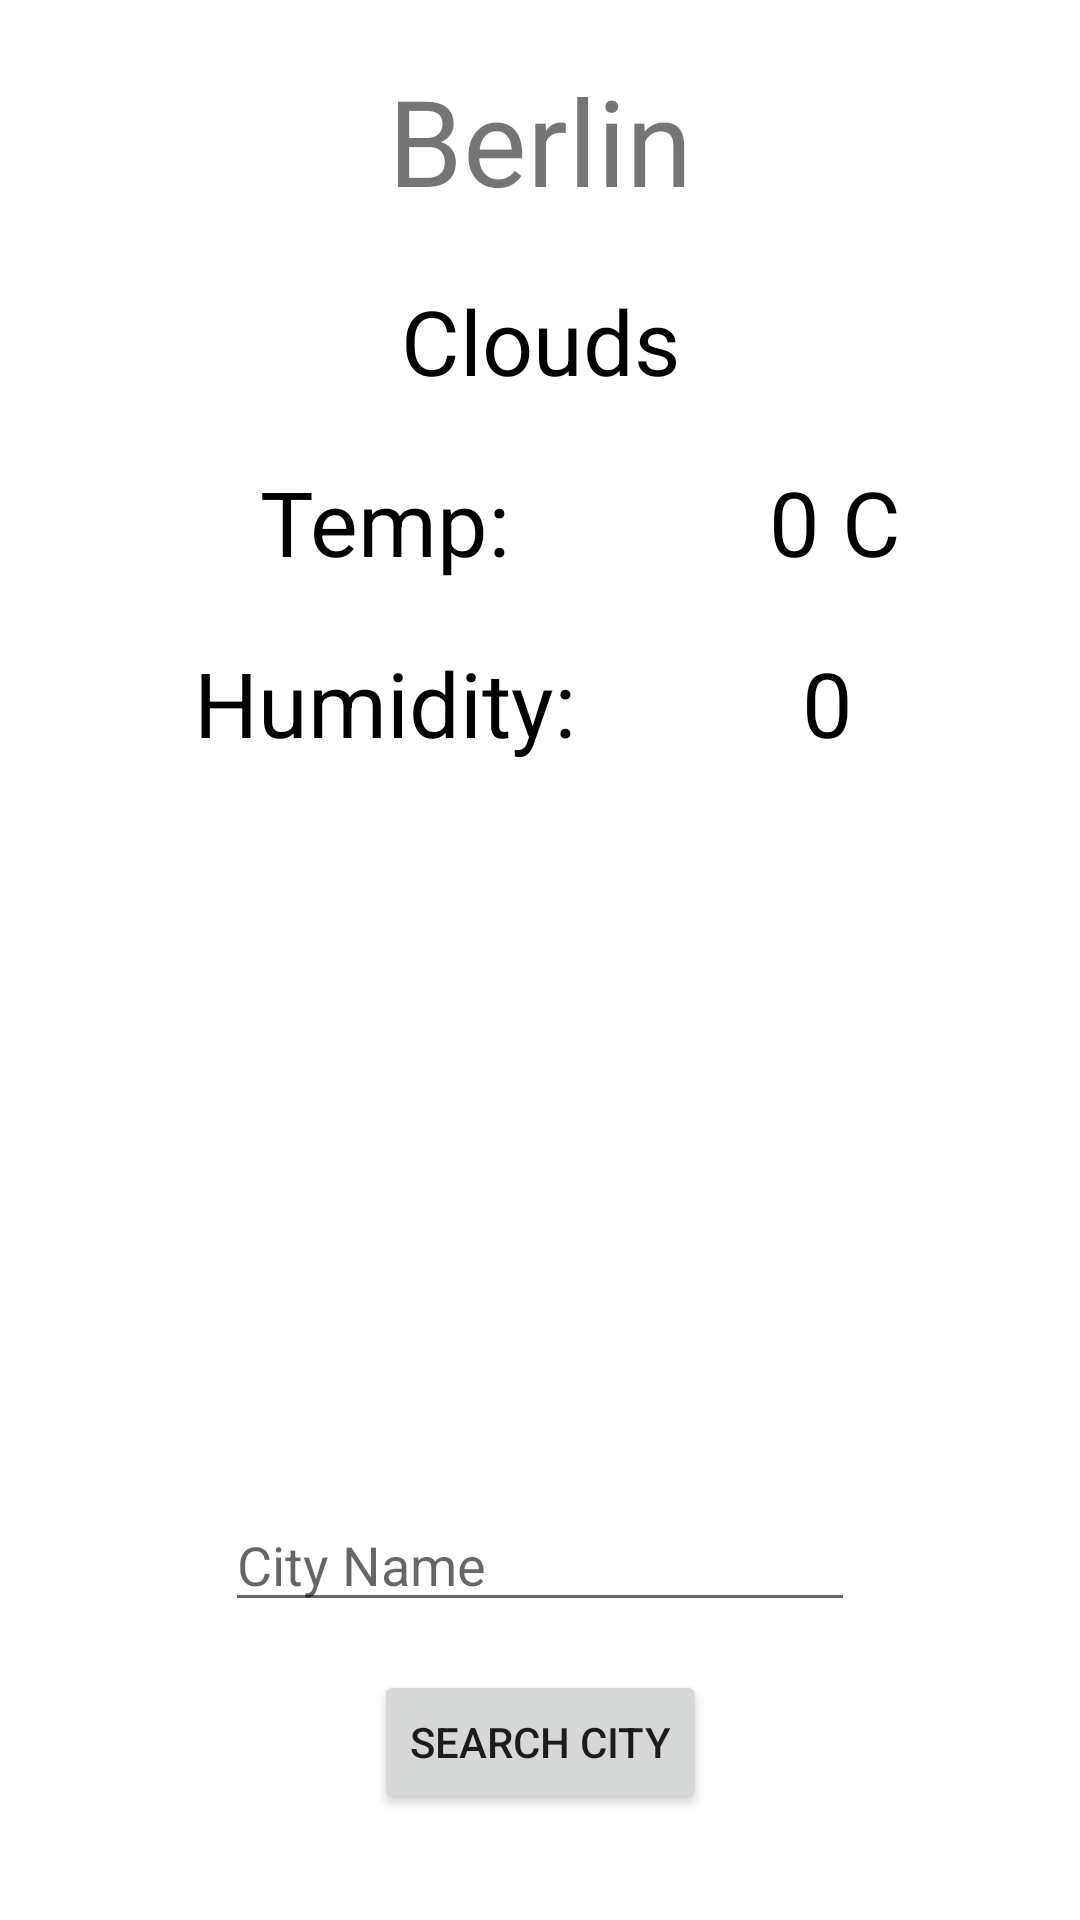

Write the Android layout XML for this screen, with the resource values it uses.
<!-- AndroidManifest.xml: application theme Theme.SE3282022 -->
<!-- res/layout/activity_weather_main.xml -->
<?xml version="1.0" encoding="utf-8"?>
<androidx.constraintlayout.widget.ConstraintLayout xmlns:android="http://schemas.android.com/apk/res/android"
    xmlns:app="http://schemas.android.com/apk/res-auto"
    xmlns:tools="http://schemas.android.com/tools"
    android:layout_width="match_parent"
    android:layout_height="match_parent"
    tools:context=".WeatherMainActivity">

    <ImageView
        android:id="@+id/imageView"
        android:layout_width="match_parent"
        android:layout_height="400dp"
        android:contentDescription="clouds"
        android:scaleType="fitXY"
        app:layout_constraintEnd_toEndOf="parent"
        app:layout_constraintStart_toStartOf="parent"
        app:layout_constraintTop_toTopOf="parent"
        app:srcCompat="@drawable/clouds" />

    <TextView
        android:id="@+id/city_name"
        android:layout_width="wrap_content"
        android:layout_height="wrap_content"
        android:text="Berlin"
        android:textSize="40sp"
        android:layout_marginTop="20dp"
        app:layout_constraintStart_toStartOf="parent"
        app:layout_constraintEnd_toEndOf="parent"
        app:layout_constraintTop_toTopOf="parent"/>
    <TextView
        android:id="@+id/weather_type"
        android:layout_width="wrap_content"
        android:layout_height="wrap_content"
        android:text="Clouds"
        android:textSize="30sp"
        android:textColor="@color/black"
        android:layout_marginTop="20dp"
        app:layout_constraintStart_toStartOf="parent"
        app:layout_constraintEnd_toEndOf="parent"
        app:layout_constraintTop_toBottomOf="@+id/city_name"/>
    <TextView
        android:id="@+id/temp"
        android:layout_width="wrap_content"
        android:layout_height="wrap_content"
        android:text="Temp:"
        android:textSize="30sp"
        android:textColor="@color/black"
        android:layout_marginTop="20dp"
        app:layout_constraintStart_toStartOf="parent"
        app:layout_constraintEnd_toStartOf="@+id/temperature"
        app:layout_constraintTop_toBottomOf="@+id/weather_type"/>
    <TextView
        android:id="@+id/temperature"
        android:layout_width="wrap_content"
        android:layout_height="wrap_content"
        android:layout_marginTop="20dp"
        android:text="0"
        android:textColor="@color/black"
        android:textSize="30sp"
        app:layout_constraintEnd_toEndOf="parent"
        app:layout_constraintStart_toEndOf="@+id/temp"
        app:layout_constraintTop_toBottomOf="@+id/weather_type" />
    <TextView
        android:layout_width="wrap_content"
        android:layout_height="wrap_content"
        android:text=" C"
        android:textSize="30sp"
        android:textColor="@color/black"
        android:layout_marginTop="20dp"
        app:layout_constraintStart_toEndOf="@+id/temperature"
        app:layout_constraintTop_toBottomOf="@+id/weather_type"/>
    <TextView
        android:id="@+id/humid"
        android:layout_width="wrap_content"
        android:layout_height="wrap_content"
        android:text="Humidity:"
        android:textSize="30sp"
        android:textColor="@color/black"
        android:layout_marginTop="20dp"
        app:layout_constraintStart_toStartOf="parent"
        app:layout_constraintEnd_toStartOf="@+id/temperature"
        app:layout_constraintTop_toBottomOf="@+id/temperature"/>
    <TextView
        android:id="@+id/humidity"
        android:layout_width="wrap_content"
        android:layout_height="wrap_content"
        android:layout_marginTop="20dp"
        android:text="0"
        android:textColor="@color/black"
        android:textSize="30sp"
        app:layout_constraintEnd_toEndOf="parent"
        app:layout_constraintStart_toEndOf="@+id/humid"
        app:layout_constraintTop_toBottomOf="@+id/temperature" />

    <ProgressBar
        android:id="@+id/progressbar"
        android:layout_width="wrap_content"
        android:layout_height="wrap_content"
        android:visibility="gone"
        app:layout_constraintBottom_toBottomOf="@+id/imageView"
        app:layout_constraintEnd_toEndOf="parent"
        app:layout_constraintStart_toStartOf="parent"
        app:layout_constraintTop_toTopOf="parent" />

    <EditText
        android:id="@+id/et_city"
        android:layout_width="wrap_content"
        android:layout_height="wrap_content"
        android:ems="10"
        android:hint="City Name"
        android:inputType="textPersonName"
        app:layout_constraintBottom_toBottomOf="parent"
        app:layout_constraintEnd_toEndOf="parent"
        app:layout_constraintStart_toStartOf="parent"
        app:layout_constraintTop_toBottomOf="@+id/imageView" />

    <Button
        android:id="@+id/btn_search_city"
        android:layout_width="wrap_content"
        android:layout_height="wrap_content"
        android:layout_marginTop="16dp"
        android:text="Search City"
        app:layout_constraintEnd_toEndOf="parent"
        app:layout_constraintStart_toStartOf="parent"
        app:layout_constraintTop_toBottomOf="@+id/et_city" />


</androidx.constraintlayout.widget.ConstraintLayout>
<!-- resources referenced by this layout -->
<resources>
  <style name="Theme.SE3282022" parent="Theme.MaterialComponents.DayNight.DarkActionBar">
          
          <item name="colorPrimary">@color/purple_500</item>
          <item name="colorPrimaryVariant">@color/purple_700</item>
          <item name="colorOnPrimary">@color/white</item>
          
          <item name="colorSecondary">@color/teal_200</item>
          <item name="colorSecondaryVariant">@color/teal_700</item>
          <item name="colorOnSecondary">@color/black</item>
          
          <item name="android:statusBarColor" tools:targetApi="l">?attr/colorPrimaryVariant</item>
          
      </style>
  <!-- not gathered from this repository: default colours our renderer supplied (Android Studio template values) -->
  <color name="purple_500">#FF6200EE</color>
  <color name="purple_700">#FF3700B3</color>
  <color name="teal_200">#FF03DAC5</color>
  <color name="teal_700">#FF018786</color>
  <color name="black">#FF000000</color>
  <color name="white">#FFFFFFFF</color>
</resources>
